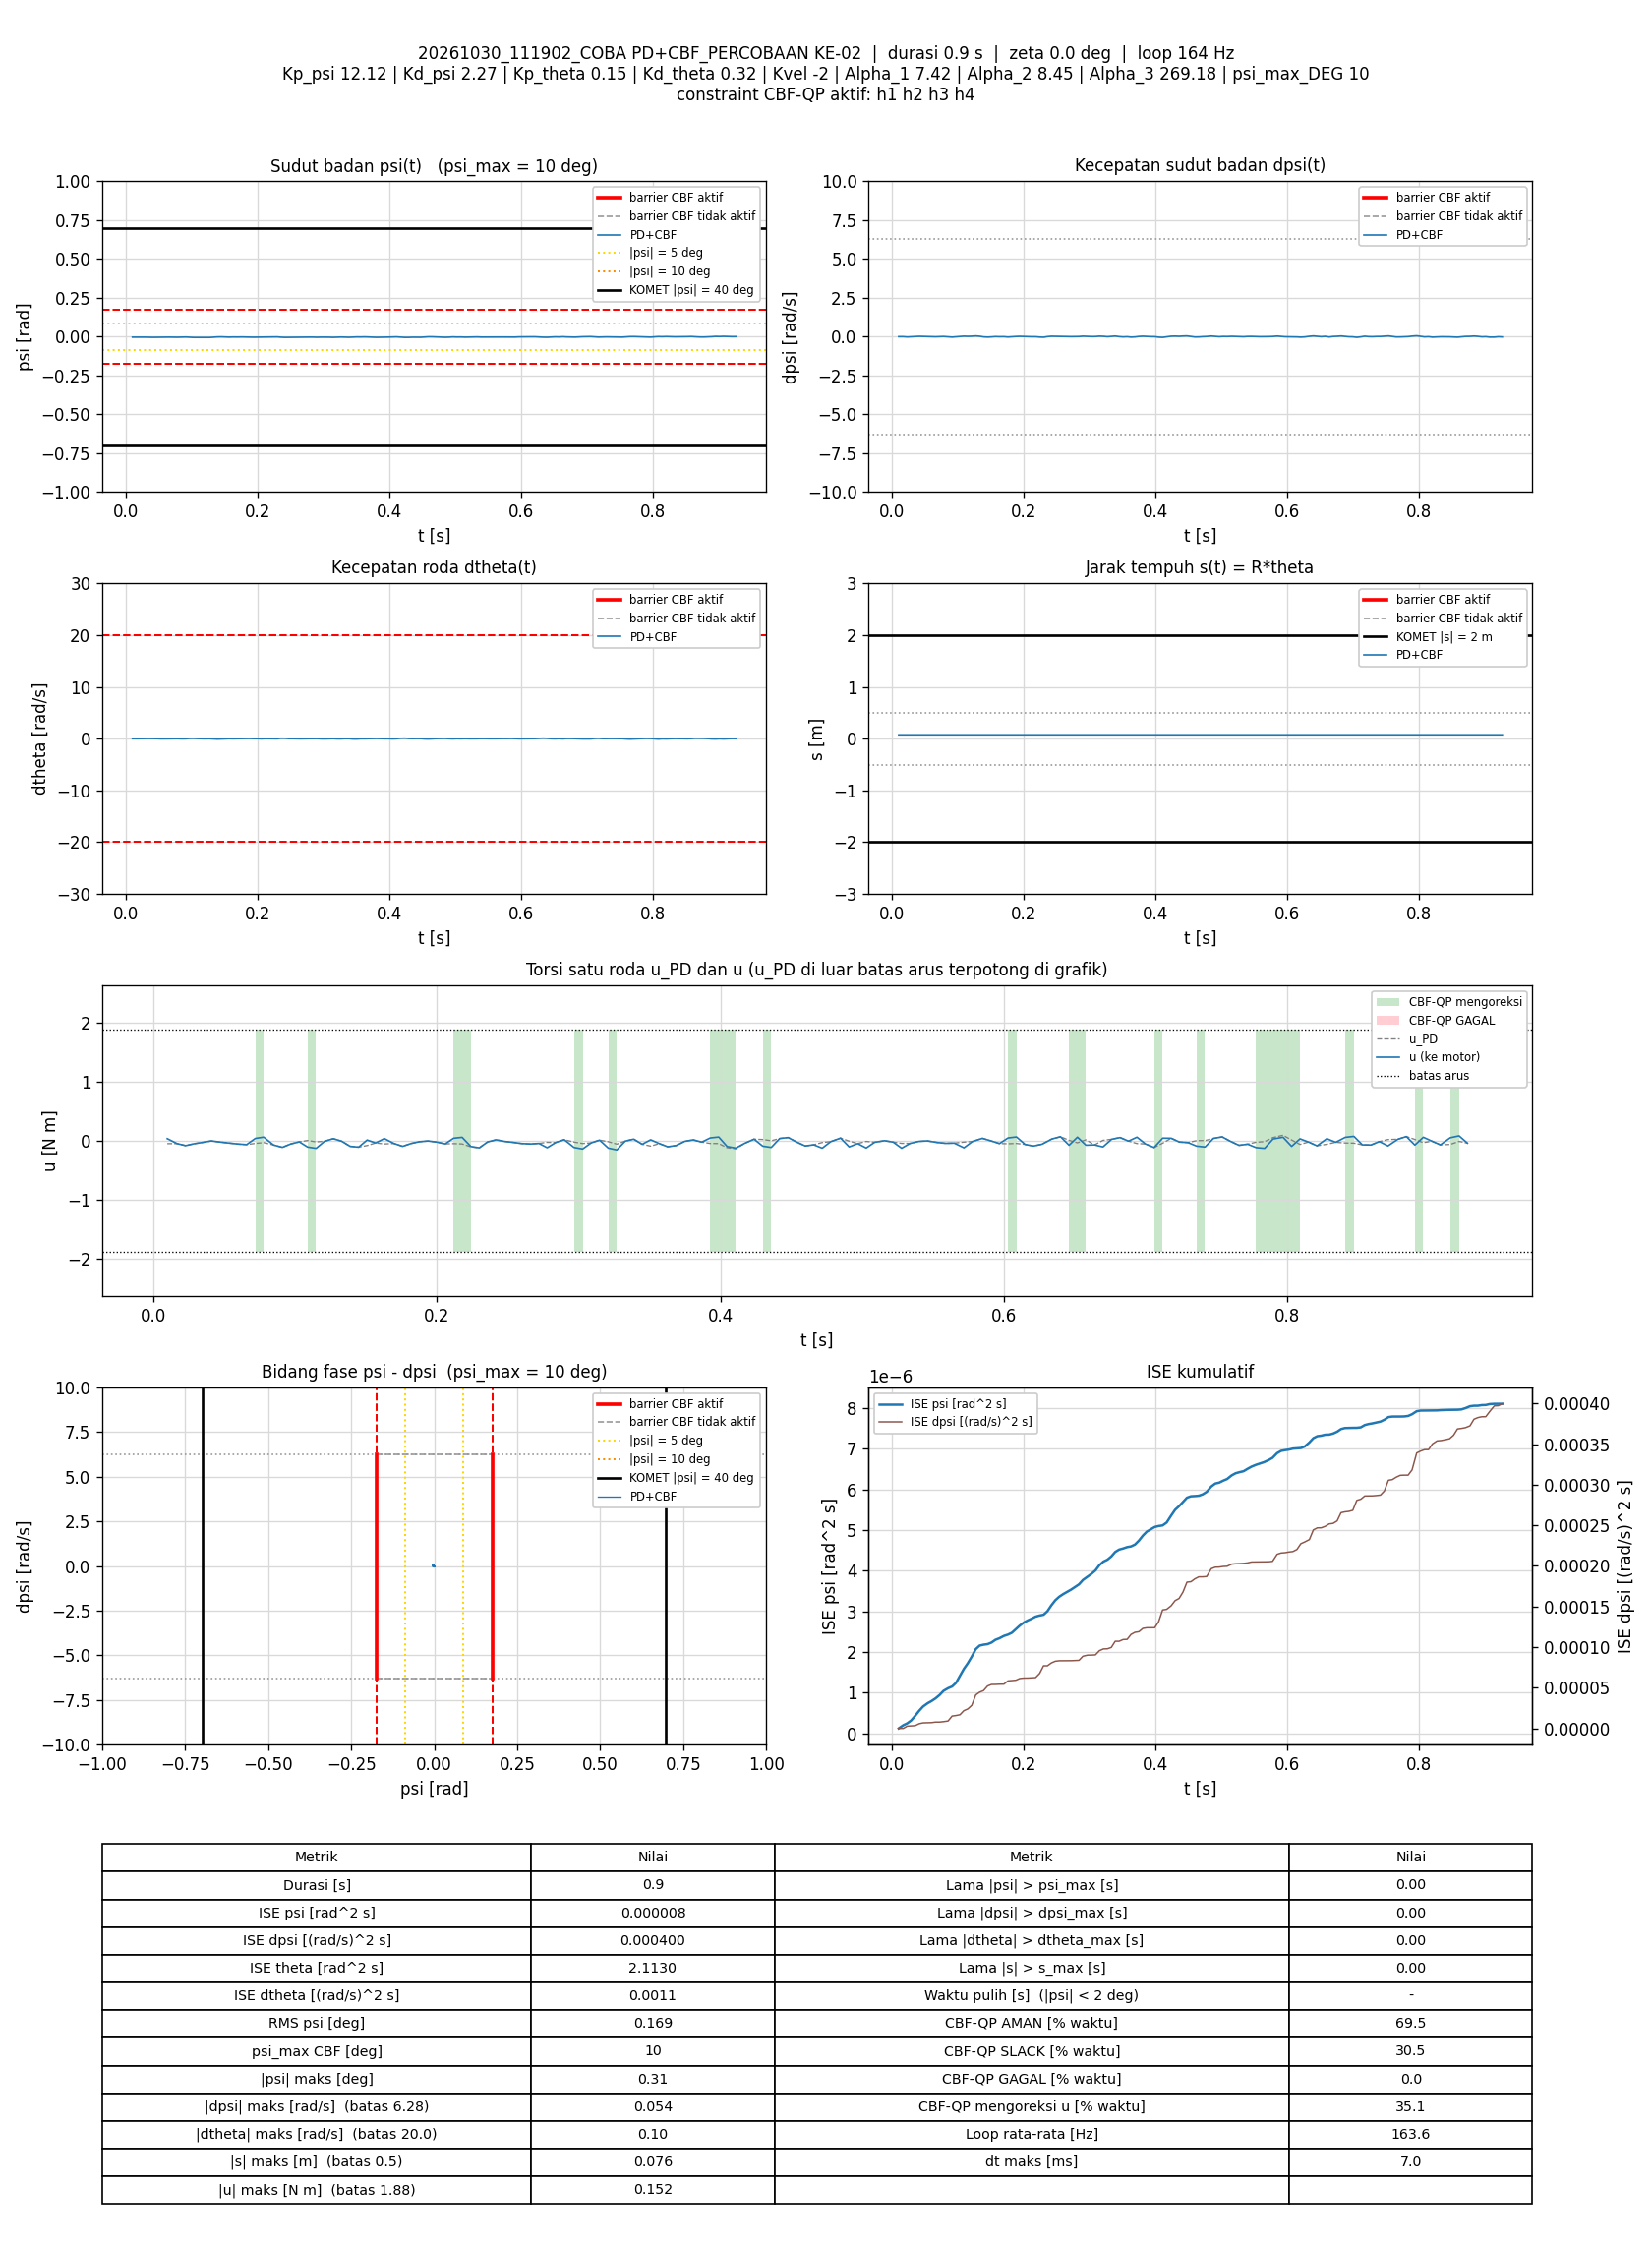

Source data for this figure (header and first rows):
t_s, theta_rad, dtheta_rad_s, psi_rad, dpsi_rad_s, error_theta, error_dtheta, error_psi, error_dpsi, u_PD_Nm, u_Nm, status_cbf, dorong_N, ISE_theta, ISE_dtheta, ISE_psi, ISE_dpsi, Kp_psi, Kd_psi, Kp_theta, Kd_theta, Kvel, Alpha_1, Alpha_2
0.00983, 1.509, 0.0004228, -0.003516, -0.001749, -1.509, -0.0004228, 0.003516, 0.001749, -0.04645, 0.03852, SLACK, 0, 0.02239, 1.7570375e-09, 1.214946e-07, 3.0085704e-08, 12.12, 2.27, 0.15, 0.32, -2, 7.42, 8.45
0.01677, 1.509, -0.007008, -0.003346, -0.001217, -1.509, 0.007008, 0.003346, 0.001217, -0.04556, -0.04556, AMAN, 0, 0.03818, 3.4251271e-07, 1.9917919e-07, 4.0353383e-08, 12.12, 2.27, 0.15, 0.32, -2, 7.42, 8.45
0.02283, 1.51, 0.009642, -0.002781, -0.0216, -1.51, -0.009642, 0.002781, 0.0216, -0.07966, -0.07966, AMAN, 0, 0.05202, 9.0649915e-07, 2.4610163e-07, 2.8711499e-06, 12.12, 2.27, 0.15, 0.32, -2, 7.42, 8.45
0.02883, 1.51, 0.03136, -0.003462, -0.006812, -1.51, -0.03136, 0.003462, 0.006812, -0.04739, -0.04739, AMAN, 0, 0.0657, 6.8063491e-06, 3.179806e-07, 3.1494697e-06, 12.12, 2.27, 0.15, 0.32, -2, 7.42, 8.45
0.03483, 1.509, 0.03628, -0.004325, 0.006911, -1.509, -0.03628, 0.004325, -0.006911, -0.02513, -0.02513, AMAN, 0, 0.07936, 1.4697816e-05, 4.3016169e-07, 3.4358302e-06, 12.12, 2.27, 0.15, 0.32, -2, 7.42, 8.45
0.04089, 1.509, 0.03136, -0.004513, 0.01983, -1.509, -0.03136, 0.004513, -0.01983, 0.0003629, 0.0003629, AMAN, 0, 0.09317, 2.0664373e-05, 5.5370604e-07, 5.8221898e-06, 12.12, 2.27, 0.15, 0.32, -2, 7.42, 8.45
0.04686, 1.509, 0.007305, -0.004212, 0.01317, -1.509, -0.007305, 0.004212, -0.01317, -0.01881, -0.01881, AMAN, 0, 0.1068, 2.0982977e-05, 6.5964263e-07, 6.8581761e-06, 12.12, 2.27, 0.15, 0.32, -2, 7.42, 8.45
0.05383, 1.509, -0.02859, -0.003411, 0.005445, -1.509, 0.02859, 0.003411, -0.005445, -0.03813, -0.03813, AMAN, 0, 0.1226, 2.6678528e-05, 7.4071203e-07, 7.0647895e-06, 12.12, 2.27, 0.15, 0.32, -2, 7.42, 8.45
0.05983, 1.509, -0.01912, -0.003021, -0.004547, -1.509, 0.01912, 0.003021, 0.004547, -0.05305, -0.05305, AMAN, 0, 0.1363, 2.8872794e-05, 7.954671e-07, 7.1888643e-06, 12.12, 2.27, 0.15, 0.32, -2, 7.42, 8.45
0.06584, 1.51, 0.004191, -0.003278, -0.01041, -1.51, -0.004191, 0.003278, 0.01041, -0.06202, -0.06202, AMAN, 0, 0.15, 2.8978333e-05, 8.6005677e-07, 7.8400323e-06, 12.12, 2.27, 0.15, 0.32, -2, 7.42, 8.45
0.07196, 1.509, 0.004371, -0.003673, 0.0005154, -1.509, -0.004371, 0.003673, -0.0005154, -0.04195, 0.04242, SLACK, 0, 0.1639, 2.9095152e-05, 9.425341e-07, 7.8416566e-06, 12.12, 2.27, 0.15, 0.32, -2, 7.42, 8.45
0.07786, 1.508, 0.001242, -0.004135, 0.009309, -1.508, -0.001242, 0.004135, -0.009309, -0.02859, 0.06405, SLACK, 0, 0.1773, 2.9104247e-05, 1.0434092e-06, 8.3528477e-06, 12.12, 2.27, 0.15, 0.32, -2, 7.42, 8.45
0.08484, 1.509, -0.02429, -0.003078, -0.01068, -1.509, 0.02429, 0.003078, 0.01068, -0.06932, -0.06932, AMAN, 0, 0.1932, 3.3223123e-05, 1.1095694e-06, 9.1486037e-06, 12.12, 2.27, 0.15, 0.32, -2, 7.42, 8.45
0.091, 1.51, -0.01669, -0.00262, -0.03146, -1.51, 0.01669, 0.00262, 0.03146, -0.1085, -0.1085, AMAN, 0, 0.2073, 3.4938971e-05, 1.1518785e-06, 1.5248248e-05, 12.12, 2.27, 0.15, 0.32, -2, 7.42, 8.45
0.09691, 1.511, 0.05965, -0.003897, -0.01028, -1.511, -0.05965, 0.003897, 0.01028, -0.05147, -0.05147, AMAN, 0, 0.2208, 5.5953394e-05, 1.2415569e-06, 1.5871924e-05, 12.12, 2.27, 0.15, 0.32, -2, 7.42, 8.45
0.103, 1.509, 0.06305, -0.005352, 0.01277, -1.509, -0.06305, 0.005352, -0.01277, -0.01569, -0.01569, AMAN, 0, 0.2346, 8.0019998e-05, 1.4149277e-06, 1.685951e-05, 12.12, 2.27, 0.15, 0.32, -2, 7.42, 8.45
0.1088, 1.508, 0.0199, -0.005367, 0.02916, -1.508, -0.0199, 0.005367, -0.02916, 0.007511, -0.1036, SLACK, 0, 0.2479, 8.2344803e-05, 1.5840405e-06, 2.1851324e-05, 12.12, 2.27, 0.15, 0.32, -2, 7.42, 8.45
0.1148, 1.508, -0.003066, -0.004817, 0.0189, -1.508, 0.003066, 0.004817, -0.0189, -0.01646, -0.1257, SLACK, 0, 0.2615, 8.2401007e-05, 1.722789e-06, 2.3987498e-05, 12.12, 2.27, 0.15, 0.32, -2, 7.42, 8.45
0.1208, 1.507, -0.012, -0.005215, 0.02703, -1.507, 0.012, 0.005215, -0.02703, -0.005694, -0.005694, AMAN, 0, 0.2752, 8.3265498e-05, 1.8860217e-06, 2.8371869e-05, 12.12, 2.27, 0.15, 0.32, -2, 7.42, 8.45
0.1269, 1.506, 0.001041, -0.005482, 0.04581, -1.506, -0.001041, 0.005482, -0.04581, 0.03789, 0.03789, AMAN, 0, 0.289, 8.3272126e-05, 2.0698221e-06, 4.1209836e-05, 12.12, 2.27, 0.15, 0.32, -2, 7.42, 8.45
0.1329, 1.507, -0.03969, -0.003846, 0.02396, -1.507, 0.03969, 0.003846, -0.02396, -0.004919, -0.004919, AMAN, 0, 0.3025, 9.2619465e-05, 2.1576028e-06, 4.4617387e-05, 12.12, 2.27, 0.15, 0.32, -2, 7.42, 8.45
0.1388, 1.509, -0.08201, -0.001957, -0.01814, -1.509, 0.08201, 0.001957, 0.01814, -0.09113, -0.09113, AMAN, 0, 0.3161, 0.0001326, 2.1803875e-06, 4.6574427e-05, 12.12, 2.27, 0.15, 0.32, -2, 7.42, 8.45
0.1448, 1.51, -0.05759, -0.001456, -0.03053, -1.51, 0.05759, 0.001456, 0.03053, -0.1054, -0.1054, AMAN, 0, 0.3297, 0.0001525, 2.1930988e-06, 5.2165814e-05, 12.12, 2.27, 0.15, 0.32, -2, 7.42, 8.45
0.1508, 1.509, -0.02038, -0.002536, -0.018, -1.509, 0.02038, 0.002536, 0.018, -0.07813, 0.01543, SLACK, 0, 0.3434, 0.000155, 2.2316763e-06, 5.4110271e-05, 12.12, 2.27, 0.15, 0.32, -2, 7.42, 8.45
0.1568, 1.509, 0.00397, -0.003358, 0.002114, -1.509, -0.00397, 0.003358, -0.002114, -0.03462, -0.03462, AMAN, 0, 0.3571, 0.0001551, 2.299391e-06, 5.4137121e-05, 12.12, 2.27, 0.15, 0.32, -2, 7.42, 8.45
0.1629, 1.509, -0.01645, -0.002519, -0.006812, -1.509, 0.01645, 0.002519, 0.006812, -0.05126, 0.04013, SLACK, 0, 0.371, 0.0001568, 2.3383028e-06, 5.4421658e-05, 12.12, 2.27, 0.15, 0.32, -2, 7.42, 8.45
0.1698, 1.509, -0.006386, -0.002895, -0.002682, -1.509, 0.006386, 0.002895, 0.002682, -0.04322, -0.04322, AMAN, 0, 0.3865, 0.0001571, 2.3953391e-06, 5.447061e-05, 12.12, 2.27, 0.15, 0.32, -2, 7.42, 8.45
0.1758, 1.51, -0.01757, -0.002291, -0.02573, -1.51, 0.01757, 0.002291, 0.02573, -0.09179, -0.09179, AMAN, 0, 0.4004, 0.0001589, 2.4272607e-06, 5.8498323e-05, 12.12, 2.27, 0.15, 0.32, -2, 7.42, 8.45
0.1818, 1.51, 0.02998, -0.00277, -0.008544, -1.51, -0.02998, 0.00277, 0.008544, -0.04338, -0.04338, AMAN, 0, 0.414, 0.0001643, 2.4731608e-06, 5.8934901e-05, 12.12, 2.27, 0.15, 0.32, -2, 7.42, 8.45
0.1878, 1.509, 0.04527, -0.003814, 0.008243, -1.509, -0.04527, 0.003814, -0.008243, -0.01303, -0.01303, AMAN, 0, 0.4277, 0.0001766, 2.5604148e-06, 5.9342468e-05, 12.12, 2.27, 0.15, 0.32, -2, 7.42, 8.45
0.1938, 1.508, 0.01037, -0.003855, 0.01877, -1.508, -0.01037, 0.003855, -0.01877, -0.0008047, -0.0008047, AMAN, 0, 0.4413, 0.0001772, 2.6495736e-06, 6.1455287e-05, 12.12, 2.27, 0.15, 0.32, -2, 7.42, 8.45
0.1999, 1.509, 0.006272, -0.003495, 0.009042, -1.509, -0.006272, 0.003495, -0.009042, -0.01983, -0.01983, AMAN, 0, 0.4553, 0.0001775, 2.7243431e-06, 6.1955638e-05, 12.12, 2.27, 0.15, 0.32, -2, 7.42, 8.45
0.2058, 1.509, -0.02361, -0.002948, -0.003082, -1.509, 0.02361, 0.002948, 0.003082, -0.05028, -0.05028, AMAN, 0, 0.4687, 0.0001808, 2.7757389e-06, 6.2011817e-05, 12.12, 2.27, 0.15, 0.32, -2, 7.42, 8.45
0.2118, 1.51, 0.01036, -0.002719, -0.007079, -1.51, -0.01036, 0.002719, 0.007079, -0.04571, 0.04557, SLACK, 0, 0.4823, 0.0001814, 2.8198415e-06, 6.2310731e-05, 12.12, 2.27, 0.15, 0.32, -2, 7.42, 8.45
0.2178, 1.509, -0.00419, -0.002883, -0.006546, -1.509, 0.00419, 0.002883, 0.006546, -0.05114, 0.06089, SLACK, 0, 0.496, 0.0001815, 2.8697136e-06, 6.256789e-05, 12.12, 2.27, 0.15, 0.32, -2, 7.42, 8.45
0.224, 1.51, -0.03054, -0.002114, -0.02866, -1.51, 0.03054, 0.002114, 0.02866, -0.1005, -0.09471, AMAN, 0, 0.5101, 0.0001873, 2.8972565e-06, 6.7633102e-05, 12.12, 2.27, 0.15, 0.32, -2, 7.42, 8.45
0.2299, 1.511, -0.01564, -0.001778, -0.03985, -1.511, 0.01564, 0.001778, 0.03985, -0.117, -0.117, AMAN, 0, 0.5237, 0.0001887, 2.9160784e-06, 7.709443e-05, 12.12, 2.27, 0.15, 0.32, -2, 7.42, 8.45
0.2358, 1.511, 0.08965, -0.003845, 0.0006487, -1.511, -0.08965, 0.003845, -0.0006487, -0.01645, -0.01645, AMAN, 0, 0.5371, 0.000236, 3.002964e-06, 7.7096902e-05, 12.12, 2.27, 0.15, 0.32, -2, 7.42, 8.45
0.2418, 1.509, 0.07443, -0.004913, 0.02423, -1.509, -0.07443, 0.004913, -0.02423, 0.01928, 0.01928, AMAN, 0, 0.5508, 0.0002692, 3.1478505e-06, 8.0621349e-05, 12.12, 2.27, 0.15, 0.32, -2, 7.42, 8.45
0.2478, 1.509, 0.013, -0.004545, 0.01863, -1.509, -0.013, 0.004545, -0.01863, -0.008619, -0.008619, AMAN, 0, 0.5644, 0.0002702, 3.2717164e-06, 8.2703936e-05, 12.12, 2.27, 0.15, 0.32, -2, 7.42, 8.45
0.2538, 1.509, -0.001999, -0.003812, 0.009708, -1.509, 0.001999, 0.003812, -0.009708, -0.0248, -0.0248, AMAN, 0, 0.5781, 0.0002703, 3.3589188e-06, 8.326953e-05, 12.12, 2.27, 0.15, 0.32, -2, 7.42, 8.45
0.2598, 1.509, -0.02257, -0.00328, 0.001182, -1.509, 0.02257, 0.00328, -0.001182, -0.0443, -0.0443, AMAN, 0, 0.5918, 0.0002733, 3.4238053e-06, 8.3277949e-05, 12.12, 2.27, 0.15, 0.32, -2, 7.42, 8.45
0.2659, 1.51, -0.01859, -0.002999, -0.004014, -1.51, 0.01859, 0.002999, 0.004014, -0.05142, -0.05142, AMAN, 0, 0.6057, 0.0002754, 3.4787168e-06, 8.3376308e-05, 12.12, 2.27, 0.15, 0.32, -2, 7.42, 8.45
0.272, 1.51, -0.01173, -0.003083, -0.0005504, -1.51, 0.01173, 0.003083, 0.0005504, -0.04237, -0.04237, AMAN, 0, 0.6195, 0.0002763, 3.5362553e-06, 8.3378142e-05, 12.12, 2.27, 0.15, 0.32, -2, 7.42, 8.45
0.2778, 1.51, 0.008438, -0.003273, 0.005978, -1.51, -0.008438, 0.003273, -0.005978, -0.0234, -0.1152, SLACK, 0, 0.6328, 0.0002767, 3.5985866e-06, 8.3586086e-05, 12.12, 2.27, 0.15, 0.32, -2, 7.42, 8.45
0.2838, 1.509, -0.003122, -0.003307, 0.006111, -1.509, 0.003122, 0.003307, -0.006111, -0.02721, -0.02721, AMAN, 0, 0.6464, 0.0002767, 3.664183e-06, 8.3810083e-05, 12.12, 2.27, 0.15, 0.32, -2, 7.42, 8.45
0.2898, 1.508, 0.02192, -0.00422, 0.02903, -1.508, -0.02192, 0.00422, -0.02903, 0.02176, 0.02176, AMAN, 0, 0.6601, 0.0002796, 3.771089e-06, 8.8867496e-05, 12.12, 2.27, 0.15, 0.32, -2, 7.42, 8.45
0.2968, 1.508, -0.02863, -0.003403, 0.01371, -1.508, 0.02863, 0.003403, -0.01371, -0.0193, -0.1108, SLACK, 0, 0.6759, 0.0002853, 3.8514688e-06, 9.0171079e-05, 12.12, 2.27, 0.15, 0.32, -2, 7.42, 8.45
0.3028, 1.508, -0.03224, -0.003433, 0.00358, -1.508, 0.03224, 0.003433, -0.00358, -0.0438, -0.1364, SLACK, 0, 0.6897, 0.0002916, 3.923115e-06, 9.0248985e-05, 12.12, 2.27, 0.15, 0.32, -2, 7.42, 8.45
0.3088, 1.508, -0.01296, -0.003712, 0.006777, -1.508, 0.01296, 0.003712, -0.006777, -0.03375, -0.03375, AMAN, 0, 0.7033, 0.0002926, 4.0054812e-06, 9.0523595e-05, 12.12, 2.27, 0.15, 0.32, -2, 7.42, 8.45
0.3148, 1.507, 0.01055, -0.004649, 0.02943, -1.507, -0.01055, 0.004649, -0.02943, 0.01383, 0.01383, AMAN, 0, 0.7168, 0.0002933, 4.1338668e-06, 9.5668296e-05, 12.12, 2.27, 0.15, 0.32, -2, 7.42, 8.45
0.3209, 1.507, -0.02998, -0.003808, 0.01877, -1.507, 0.02998, 0.003808, -0.01877, -0.01314, -0.1219, SLACK, 0, 0.7308, 0.0002989, 4.2234857e-06, 9.7845582e-05, 12.12, 2.27, 0.15, 0.32, -2, 7.42, 8.45
0.327, 1.508, -0.02739, -0.002779, -0.00508, -1.508, 0.02739, 0.002779, 0.00508, -0.05398, -0.1521, SLACK, 0, 0.7446, 0.0003034, 4.2699977e-06, 9.8001053e-05, 12.12, 2.27, 0.15, 0.32, -2, 7.42, 8.45
0.3329, 1.508, 0.01069, -0.003661, 0.01677, -1.508, -0.01069, 0.003661, -0.01677, -0.002882, -0.002882, AMAN, 0, 0.7581, 0.0003041, 4.3495977e-06, 9.9671245e-05, 12.12, 2.27, 0.15, 0.32, -2, 7.42, 8.45
0.3388, 1.507, 0.009064, -0.004316, 0.03582, -1.507, -0.009064, 0.004316, -0.03582, 0.0319, 0.02998, AMAN, 0, 0.7715, 0.0003045, 4.4598208e-06, 0.0001073, 12.12, 2.27, 0.15, 0.32, -2, 7.42, 8.45
0.3448, 1.507, -0.06083, -0.003144, 0.0005154, -1.507, 0.06083, 0.003144, -0.0005154, -0.0564, -0.0564, AMAN, 0, 0.7851, 0.0003267, 4.5191288e-06, 0.0001073, 12.12, 2.27, 0.15, 0.32, -2, 7.42, 8.45
0.3508, 1.508, -0.0623, -0.00209, -0.0188, -1.508, 0.0623, 0.00209, 0.0188, -0.08795, 0.01941, SLACK, 0, 0.7987, 0.00035, 4.5453396e-06, 0.0001094, 12.12, 2.27, 0.15, 0.32, -2, 7.42, 8.45
0.3569, 1.508, -0.009975, -0.002356, -0.006013, -1.508, 0.009975, 0.002356, 0.006013, -0.0454, -0.0454, AMAN, 0, 0.8127, 0.0003506, 4.5792729e-06, 0.0001096, 12.12, 2.27, 0.15, 0.32, -2, 7.42, 8.45
0.3628, 1.509, -0.01664, -0.001692, -0.03199, -1.509, 0.01664, 0.001692, 0.03199, -0.09845, -0.09845, AMAN, 0, 0.8261, 0.0003523, 4.5961389e-06, 0.0001156, 12.12, 2.27, 0.15, 0.32, -2, 7.42, 8.45
0.3688, 1.509, 0.009356, -0.002752, -0.02093, -1.509, -0.009356, 0.002752, 0.02093, -0.07788, -0.07788, AMAN, 0, 0.8397, 0.0003528, 4.641559e-06, 0.0001183, 12.12, 2.27, 0.15, 0.32, -2, 7.42, 8.45
... 91 more rows
